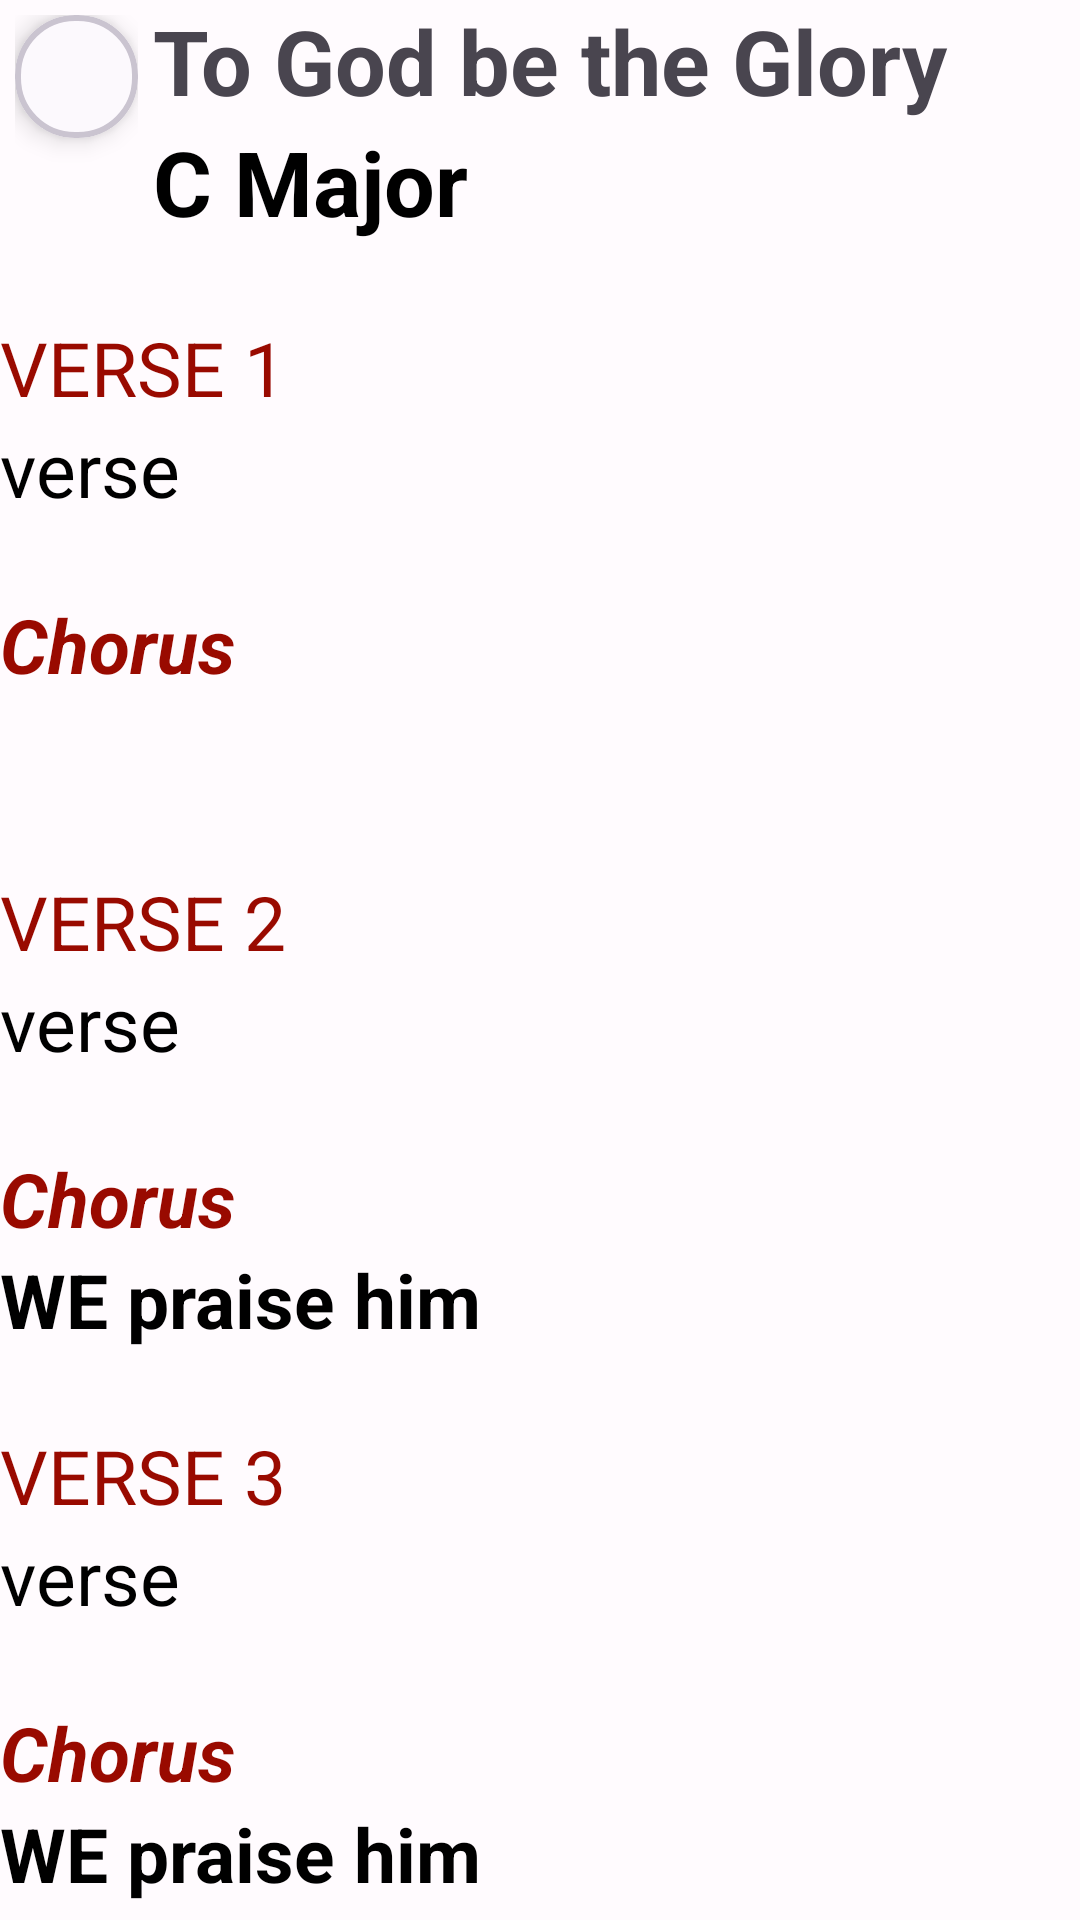

This screen was rendered from an Android layout file. Write that file and the resources it references.
<!-- AndroidManifest.xml: application theme Theme.LCCADMIN -->
<!-- res/layout/home_song_list.xml -->
<?xml version="1.0" encoding="utf-8"?>
<LinearLayout xmlns:android="http://schemas.android.com/apk/res/android"
    android:layout_width="match_parent"
    android:layout_height="match_parent"
    xmlns:app="http://schemas.android.com/apk/res-auto"
    xmlns:tools="http://schemas.android.com/tools"
    android:layout_margin="16dp"
    android:minHeight="600dp"

    android:orientation="vertical">

    <LinearLayout
        android:layout_width="match_parent"
        android:layout_height="wrap_content"
        >
        <LinearLayout
            android:id="@+id/likes"
            android:layout_width="wrap_content"
            android:layout_height="match_parent"
            android:gravity="top"
            android:padding="5dp"
            android:theme="@style/bottom_nav_not_selected"
            >
            <com.google.android.material.circularreveal.cardview.CircularRevealCardView
                android:layout_width="wrap_content"
                app:cardElevation="5dp"
                app:cardCornerRadius="20dp"
                android:padding="5dp"
                app:strokeWidth="2dp"
                app:cardPreventCornerOverlap="true"
                android:layout_height="wrap_content">

                <ImageView
                    android:id="@+id/likes_image"
                    android:layout_height="35dp"
                    android:layout_width="35dp"
                    android:layout_margin="3dp"
                    android:src="@drawable/logo_2"
                    app:tint="@color/logocolor" />
            </com.google.android.material.circularreveal.cardview.CircularRevealCardView>


        </LinearLayout>
        <LinearLayout
            android:layout_width="wrap_content"
            android:layout_height="match_parent"
            android:orientation="vertical">
            <TextView
                android:id="@+id/songName"
                android:layout_width="wrap_content"
                android:layout_height="wrap_content"
                android:text="@string/song_name"
                android:theme="@style/songName"/>
            <TextView
                android:id="@+id/songkey"
                android:layout_width="wrap_content"
                android:layout_height="wrap_content"
                android:text="@string/Song_key"
                android:theme="@style/songkey"/>

        </LinearLayout>


    </LinearLayout>






    <LinearLayout
        android:layout_width="match_parent"
        android:layout_height="wrap_content"
        android:orientation="vertical"
        tools:ignore="UselessParent">
        <TextView
            android:id="@+id/songverse_number1"
            android:layout_width="wrap_content"
            android:layout_height="wrap_content"
            android:layout_marginTop="25dp"
            android:text="@string/verse1"
            android:theme="@style/songverse_number"/>
        <TextView
            android:id="@+id/songverse1"
            android:layout_width="wrap_content"
            android:layout_height="wrap_content"
            android:text="@string/verse"
            android:theme="@style/songverse"/>
        <TextView
            android:id="@+id/songcorus_title1"
            android:layout_width="wrap_content"
            android:layout_height="wrap_content"
            android:text="@string/Song_chorus_title"
            android:layout_marginTop="25dp"
            android:theme="@style/chorus_title"/>
        <TextView
            android:id="@+id/songchorus1"
            android:layout_width="wrap_content"
            android:layout_height="wrap_content"
            tools:text="@string/Song_chorus"
            android:theme="@style/chorus"/>

        <TextView
            android:id="@+id/songverse_number2"
            android:layout_width="wrap_content"
            android:layout_height="wrap_content"
            android:layout_marginTop="25dp"
            android:text="@string/verse2"
            android:theme="@style/songverse_number"/>
        <TextView
            android:id="@+id/songverse2"
            android:layout_width="wrap_content"
            android:layout_height="wrap_content"
            android:theme="@style/songverse"/>
        <TextView
            android:id="@+id/songcorus_title2"
            android:layout_width="wrap_content"
            android:layout_height="wrap_content"
            android:text="@string/Song_chorus_title"
            android:layout_marginTop="25dp"
            android:theme="@style/chorus_title"/>
        <TextView
            android:id="@+id/songchorus2"
            android:layout_width="wrap_content"
            android:layout_height="wrap_content"
            android:text="@string/Song_chorus"
            android:theme="@style/chorus"/>
        <TextView
            android:id="@+id/songverse_number3"
            android:layout_width="wrap_content"
            android:layout_height="wrap_content"
            android:layout_marginTop="25dp"
            android:text="@string/verse3"
            android:theme="@style/songverse_number"/>
        <TextView
            android:id="@+id/songverse3"
            android:layout_width="wrap_content"
            android:layout_height="wrap_content"
            android:theme="@style/songverse"/>
        <TextView
            android:id="@+id/songcorus_title3"
            android:layout_width="wrap_content"
            android:layout_height="wrap_content"
            android:text="@string/Song_chorus_title"
            android:layout_marginTop="25dp"
            android:theme="@style/chorus_title"/>
        <TextView
            android:id="@+id/songchorus3"
            android:layout_width="wrap_content"
            android:layout_height="wrap_content"
            android:text="@string/Song_chorus"
            android:theme="@style/chorus"/>
        <TextView
            android:id="@+id/songverse_number4"
            android:layout_width="wrap_content"
            android:layout_height="wrap_content"
            android:text="@string/verse4"
            android:layout_marginTop="25dp"
            android:theme="@style/songverse_number"/>
        <TextView
            android:id="@+id/songverse4"
            android:layout_width="wrap_content"
            android:layout_height="wrap_content"
            android:theme="@style/songverse"/>
        <TextView
            android:id="@+id/songcorus_title4"
            android:layout_width="wrap_content"
            android:layout_height="wrap_content"
            android:text="@string/Song_chorus_title"
            android:layout_marginTop="25dp"
            android:theme="@style/songverse_number"/>
        <TextView
            android:id="@+id/songchorus4"
            android:layout_width="wrap_content"
            android:layout_height="wrap_content"
            android:text="@string/Song_chorus"
            android:theme="@style/chorus"/>
        <TextView
            android:id="@+id/songverse_number5"
            android:text="@string/verse5"
            android:layout_width="wrap_content"
            android:layout_height="wrap_content"
            android:layout_marginTop="25dp"
            android:theme="@style/songverse_number"/>
        <TextView
            android:id="@+id/songverse5"
            android:layout_width="wrap_content"
            android:layout_height="wrap_content"
            android:theme="@style/songverse"/>
        <TextView
            android:id="@+id/songcorus_title5"
            android:layout_width="wrap_content"
            android:layout_height="wrap_content"
            android:text="@string/Song_chorus_title"
            android:layout_marginTop="25dp"
            android:theme="@style/chorus_title"/>
        <TextView
            android:id="@+id/songchorus5"
            android:layout_width="wrap_content"
            android:layout_height="wrap_content"
            android:text="@string/Song_chorus"
            android:theme="@style/chorus"/>
        <TextView
            android:id="@+id/songverse_number6"
            android:layout_width="wrap_content"
            android:layout_height="wrap_content"
            android:text="@string/verse6"
            android:layout_marginTop="25dp"
            android:theme="@style/songverse_number"/>
        <TextView
            android:id="@+id/songverse6"
            android:layout_width="wrap_content"
            android:layout_height="wrap_content"
            android:theme="@style/songverse"/>
        <TextView
            android:id="@+id/songcorus_title6"
            android:layout_width="wrap_content"
            android:layout_height="wrap_content"
            android:text="@string/Song_chorus_title"
            android:layout_marginTop="25dp"
            android:theme="@style/chorus_title"/>
        <TextView
            android:id="@+id/songchorus6"
            android:layout_width="wrap_content"
            android:layout_height="wrap_content"
            android:text="@string/Song_chorus"
            android:theme="@style/chorus"/>
        <TextView
            android:id="@+id/songverse_number7"
            android:layout_width="wrap_content"
            android:layout_height="wrap_content"
            android:text="@string/verse7"
            android:layout_marginTop="25dp"
            android:theme="@style/songverse_number"/>
        <TextView
            android:id="@+id/songverse7"
            android:layout_width="wrap_content"
            android:layout_height="wrap_content"
            android:theme="@style/songverse"/>
        <TextView
            android:id="@+id/songcorus_title7"
            android:layout_width="wrap_content"
            android:layout_height="wrap_content"
            android:text="@string/Song_chorus_title"
            android:layout_marginTop="25dp"
            android:theme="@style/chorus_title"/>
        <TextView
            android:id="@+id/songchorus7"
            android:layout_width="wrap_content"
            android:layout_height="wrap_content"
            android:text="@string/Song_chorus"
            android:theme="@style/chorus"/>
    </LinearLayout>
</LinearLayout>
<!-- resources referenced by this layout -->
<resources>
  <color name="logocolor">#07138A</color>
  <string name="Song_chorus">WE praise him</string>
  <string name="Song_chorus_title">Chorus</string>
  <string name="Song_key">C Major</string>
  <string name="song_name">To God be the Glory</string>
  <string name="verse">verse</string>
  <string name="verse1">verse 1</string>
  <string name="verse2">verse 2</string>
  <string name="verse3">verse 3</string>
  <string name="verse4">verse 4</string>
  <string name="verse5">verse 5</string>
  <string name="verse6">verse 6</string>
  <string name="verse7">verse 7</string>
  <style name="bottom_nav_not_selected">
          <item name="android:clickable">true</item>
          <item name="tint">@color/material_on_background_emphasis_medium</item>
          <item name="android:textColor">@color/material_on_background_emphasis_medium</item>
      </style>
  <style name="chorus">
          <item name="android:textSize">25sp</item>
          <item name="android:layout_marginTop">25dp</item>
          <item name="android:textColor">@color/text_color</item>
          <item name="android:textStyle">bold</item>
  
          <item name="android:layout_marginLeft">18dp</item></style>
  <style name="chorus_title"><item name="android:textSize">25sp</item>
          <item name="android:layout_marginTop">25dp</item>
          <item name="android:textColor">@color/verse_color</item>
          <item name="android:textStyle">italic|bold</item>
          <item name="android:layout_marginLeft">18dp</item>
      </style>
  <style name="songName">
          <item name="android:textSize">30sp</item>
          <item name="android:textStyle">bold</item>
          <item name="android:layout_marginLeft">18dp</item>
      </style>
  <style name="songkey">
          <item name="android:textSize">30sp</item>
          <item name="android:textColor">@color/text_color</item>
          <item name="android:textStyle">bold</item>
  
          <item name="android:layout_marginLeft">18dp</item>
          </style>
  <style name="songverse">
          <item name="android:text">@string/verse</item>
          <item name="android:textSize">25sp</item>
          <item name="android:layout_marginTop">25dp</item>
          <item name="android:textColor">@color/text_color</item>
          <item name="android:layout_marginLeft">18dp</item></style>
  <color name="text_color">#000000</color>
  <color name="verse_color">#990A00</color>
  <string name="verse_title">verse_title</string>
  <color name="colorPrimary">#e8eaf6</color>
  <color name="colorOnPrimary">#ffffff</color>
  <color name="colorPrimaryContainer">#b6b8c3</color>
  <color name="colorOnPrimaryContainer">#74757A</color>
  <color name="colorPrimaryInverse">#A9A7AF</color>
  <color name="colorSecondary">#e8eaf6</color>
  <color name="colorOnSecondary">#ffffff</color>
  <color name="colorSecondaryContainer">#b6b8c3</color>
  <color name="colorOnSecondaryContainer">#ff1d192b</color>
  <color name="colorTertiary">#ff1d192b</color>
  <color name="colorOnTertiary">#ffffff</color>
  <color name="colorTertiaryContainer">#ffffd8e4</color>
  <color name="colorOnTertiaryContainer">#ff31111d</color>
  <color name="colorError">#ffb3261e</color>
  <color name="colorOnError">#ffffff</color>
  <color name="colorErrorContainer">#fff9dedc</color>
  <color name="colorOnErrorContainer">#ff410e0b</color>
  <color name="colorOutline">#ff79747e</color>
  <color name="colorBackground">#fffffbfe</color>
  <color name="colorOnBackground">#ff1c1b1f</color>
  <color name="colorSurface">#fffffbfe</color>
  <color name="colorOnSurface">#ff1c1b1f</color>
  <color name="colorSurfaceVariant">#ffe7e0ec</color>
  <color name="colorOnSurfaceVariant">#ff49454f</color>
  <color name="colorSurfaceInverse">#ff313033</color>
  <color name="colorOnSurfaceInverse">#fff4eff4</color>
</resources>
